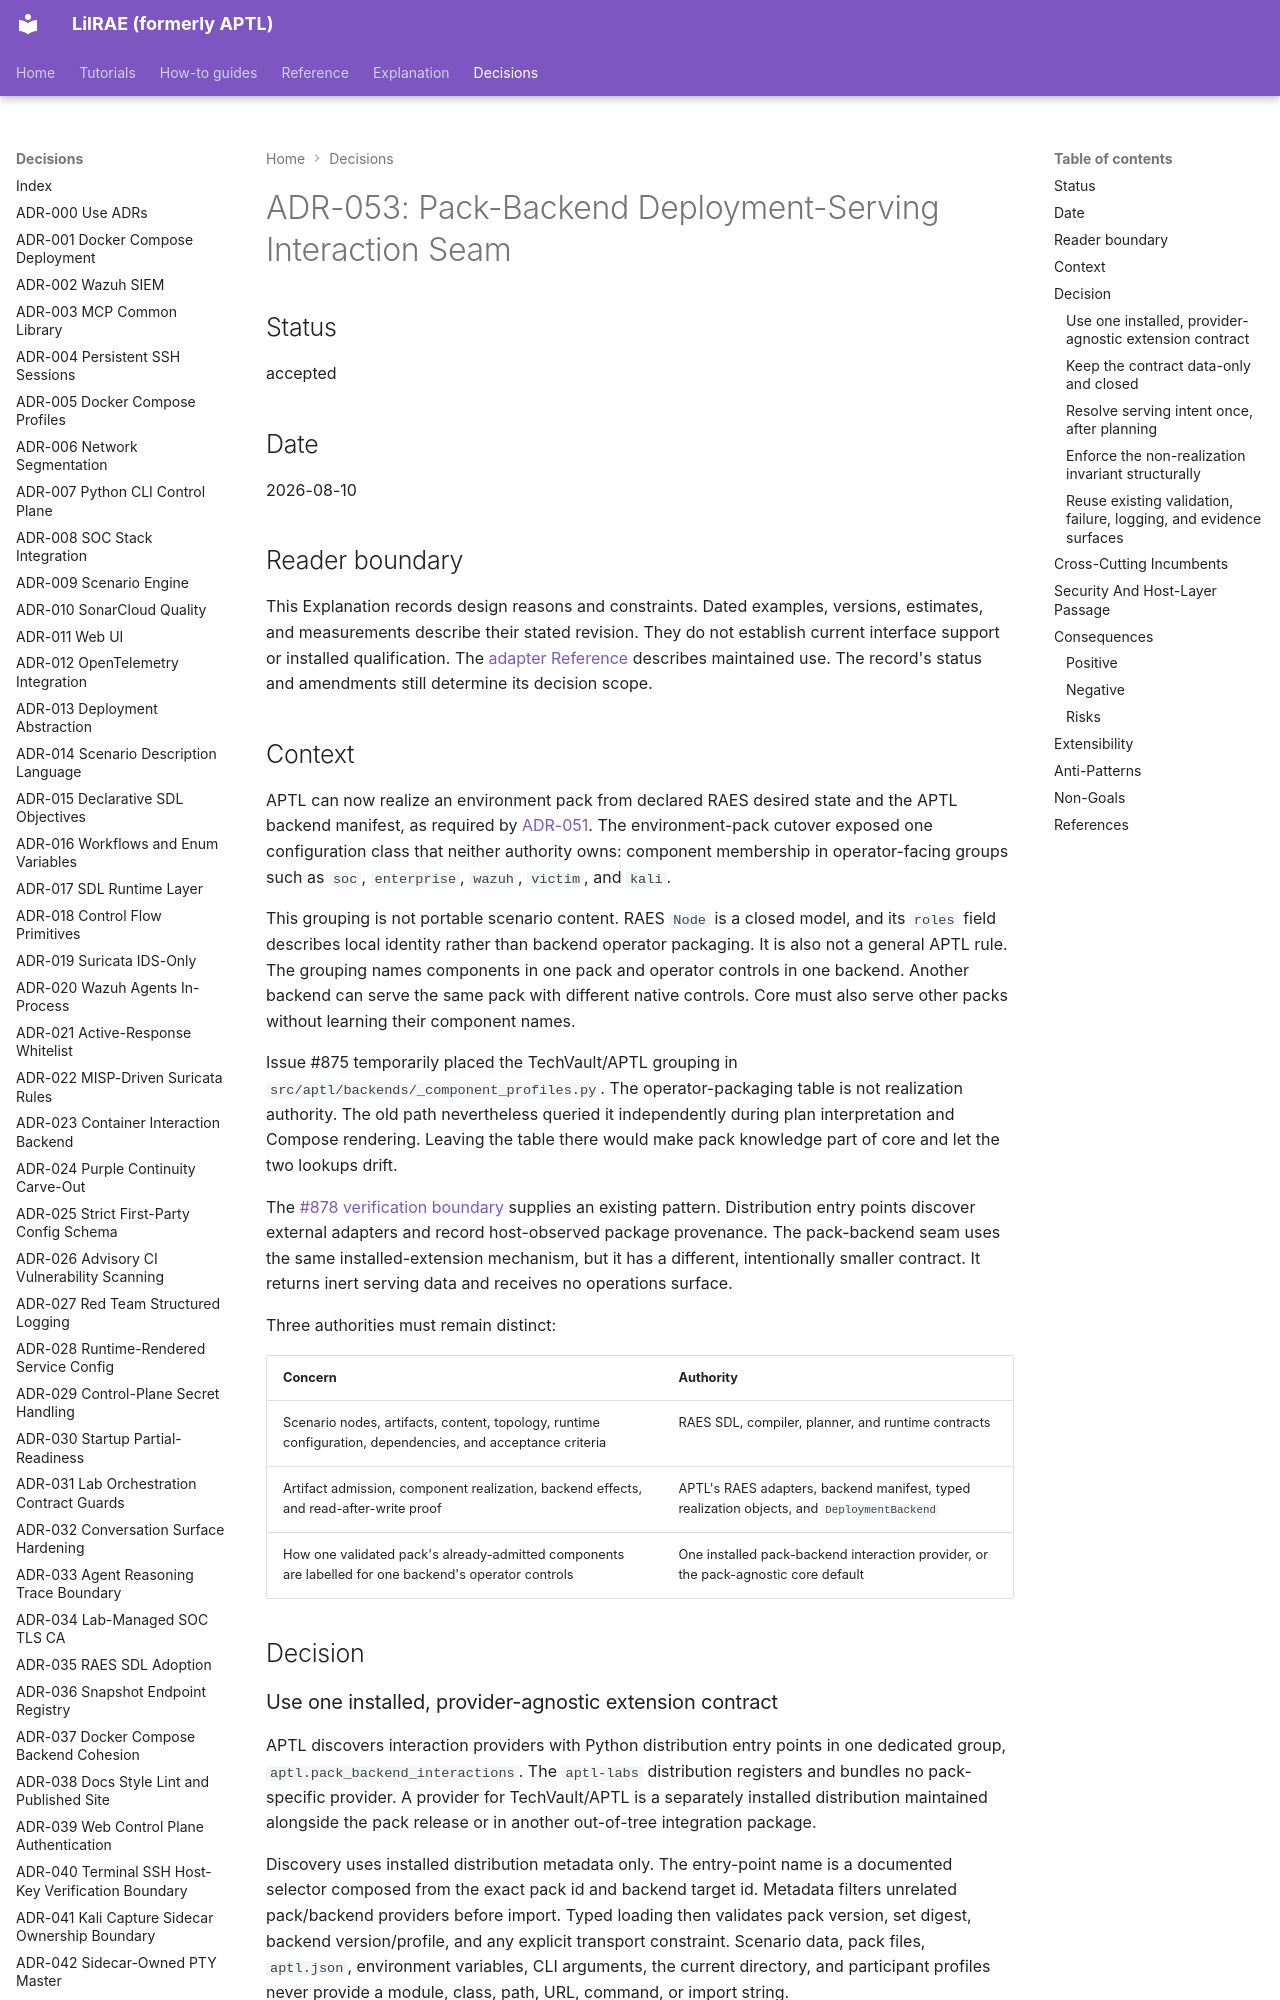

repository: OpenRAE/lilrae · page: adrs/adr-053-pack-backend-deployment-serving-interaction-seam/index.html · generator: mkdocs

# ADR-053: Pack-Backend Deployment-Serving Interaction Seam

## Status

accepted

## Date

2026-08-10

## Reader boundary

This Explanation records design reasons and constraints.
Dated examples, versions, estimates, and measurements describe their stated revision.
They do not establish current interface support or installed qualification.
The [adapter Reference](../reference/family-adapters.md) describes maintained use.
The record's status and amendments still determine its decision scope.

## Context

APTL can now realize an environment pack from declared RAES desired state and
the APTL backend manifest, as required by
[ADR-051](adr-051-component-level-raes-realization.md). The environment-pack
cutover exposed one configuration class that neither authority owns:
component membership in operator-facing groups such as `soc`, `enterprise`,
`wazuh`, `victim`, and `kali`.

This grouping is not portable scenario content. RAES `Node` is a closed model,
and its `roles` field describes local identity rather than backend operator
packaging. It is also not a general APTL rule. The grouping names components in
one pack and operator controls in one backend. Another backend can serve the same pack with different native controls. Core must also serve other packs without learning their component names.

Issue #875 temporarily placed the TechVault/APTL grouping in
`src/aptl/backends/_component_profiles.py`. The operator-packaging table is not realization authority. The old path nevertheless queried it independently during plan interpretation and Compose rendering. Leaving the
table there would make pack knowledge part of core and let the two lookups
drift.

The [#878 verification boundary](../architecture/issue-878-scenario-verification-plugin-seam-preflight.md) supplies an existing pattern. Distribution entry points discover external adapters and record host-observed package provenance. The
pack-backend seam uses the same installed-extension mechanism, but it has a
different, intentionally smaller contract. It returns inert serving data and
receives no operations surface.

Three authorities must remain distinct:

| Concern | Authority |
| --- | --- |
| Scenario nodes, artifacts, content, topology, runtime configuration, dependencies, and acceptance criteria | RAES SDL, compiler, planner, and runtime contracts |
| Artifact admission, component realization, backend effects, and read-after-write proof | APTL's RAES adapters, backend manifest, typed realization objects, and `DeploymentBackend` |
| How one validated pack's already-admitted components are labelled for one backend's operator controls | One installed pack-backend interaction provider, or the pack-agnostic core default |

## Decision
